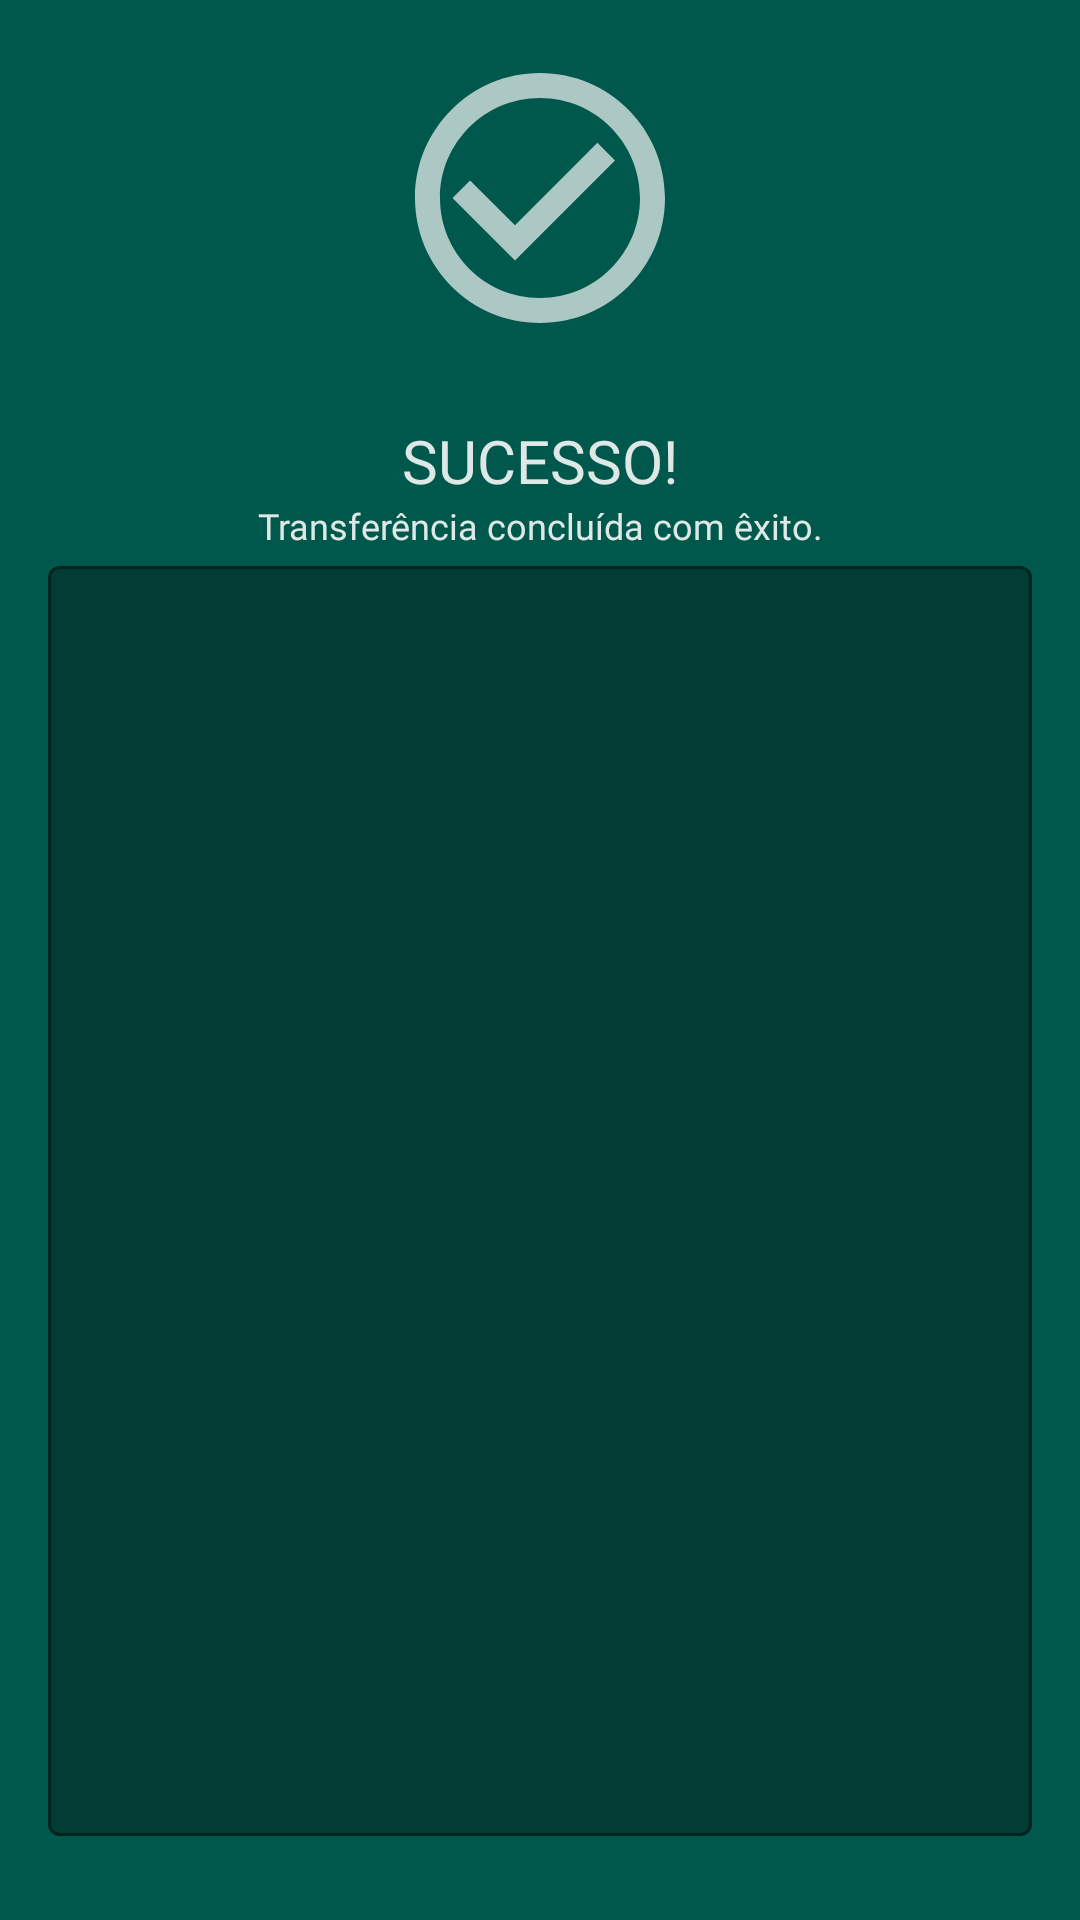

Android layout source for this screen:
<!-- AndroidManifest.xml: application theme Theme.MiritiApp -->
<!-- res/layout/alertdialog_success.xml -->
<?xml version="1.0" encoding="utf-8"?>
<LinearLayout xmlns:android="http://schemas.android.com/apk/res/android"
    xmlns:app="http://schemas.android.com/apk/res-auto"
    style="@style/ThemeOverlay.App.MaterialAlertDialog"
    android:layout_width="match_parent"
    android:layout_height="wrap_content"
    android:background="@color/colorPrimaryDark"
    android:gravity="center"
    android:orientation="vertical"
    android:padding="16dp">

    <ImageView
        android:layout_width="100dp"
        android:layout_height="100dp"
        android:layout_marginBottom="24dp"
        android:adjustViewBounds="false"
        android:cropToPadding="false"
        android:scaleType="fitCenter"
        app:srcCompat="@drawable/ic_baseline_check_circle_outline_24" />

    <TextView
        android:layout_width="match_parent"
        android:layout_height="wrap_content"
        android:fontFamily="@font/poppins_semibold"
        android:gravity="center"
        android:text="@string/TitleSuccess"
        android:textAllCaps="true"
        android:textColor="@color/TextColorLight"
        android:textSize="@dimen/TextSizeSmall" />
    <TextView
        android:layout_width="match_parent"
        android:layout_height="wrap_content"
                android:fontFamily="@font/poppins"
        android:gravity="center"
        android:text="@string/DescriptionSuccess"
        android:textAllCaps="false"
        android:textColor="@color/TextColorLight"
        android:textSize="@dimen/TextSizeSmaller" />

    <com.google.android.material.textfield.TextInputLayout

            android:layout_width="match_parent"
            android:layout_height="match_parent"
            android:layout_marginBottom="12dp"

            android:textColorHint="@color/colorPrimaryDark"
            app:boxBackgroundColor="#033C34"
            app:boxStrokeColor="@color/colorPrimaryDark"

            >

        <com.google.android.material.textfield.TextInputEditText
                android:id="@+id/InputTXID"
                android:layout_width="match_parent"
                android:layout_height="match_parent"
                android:fontFamily="@font/poppins"
                android:textColor="@color/TextColorLight"
                android:gravity="center"
                android:inputType="text"
                android:textSize="10sp" />

    </com.google.android.material.textfield.TextInputLayout>

    <LinearLayout
        android:layout_width="match_parent"
        android:layout_height="match_parent"
        android:gravity="center"
        android:orientation="horizontal"
        android:weightSum="3">

        <Button
            android:id="@+id/ButtonConfirm"
            style="?attr/materialButtonOutlinedStyle"
            android:layout_width="wrap_content"
            android:layout_height="wrap_content"
            android:text="@string/TextButtonSuccess"
            android:textAllCaps="true"
            android:textColor="@color/White"
            app:strokeColor="@color/White" />


    </LinearLayout>

</LinearLayout>
<!-- resources referenced by this layout -->
<resources>
  <color name="TextColorLight">#DEFFFFFF</color>
  <color name="White">#DEFFFFFF</color>
  <color name="colorPrimaryDark">#00574B</color>
  <dimen name="TextSizeSmall">20sp</dimen>
  <dimen name="TextSizeSmaller">12sp</dimen>
  <!-- drawable ic_baseline_check_circle_outline_24 (drawable) -->
  <vector android:height="24dp" android:tint="#ABFFFFFF"
      android:viewportHeight="24" android:viewportWidth="24"
      android:width="24dp" xmlns:android="http://schemas.android.com/apk/res/android">
      <path android:fillColor="@android:color/white" android:pathData="M16.59,7.58L10,14.17l-3.59,-3.58L5,12l5,5 8,-8zM12,2C6.48,2 2,6.48 2,12s4.48,10 10,10 10,-4.48 10,-10S17.52,2 12,2zM12,20c-4.42,0 -8,-3.58 -8,-8s3.58,-8 8,-8 8,3.58 8,8 -3.58,8 -8,8z"/>
  </vector>
  <string name="DescriptionSuccess">Transferência concluída com êxito.</string>
  <string name="TextButtonSuccess">ok</string>
  <string name="TitleSuccess">sucesso!</string>
  <style name="ThemeOverlay.App.MaterialAlertDialog" parent="ThemeOverlay.Material3.MaterialAlertDialog">
          <item name="dialogCornerRadius">32dp</item>
      </style>
  <style name="Theme.MiritiApp" parent="Theme.Material3.Light.NoActionBar">
          
          <item name="colorPrimary">@color/Orange</item>
          <item name="colorPrimaryVariant">@color/Black</item>
          <item name="colorOnPrimary">@color/White</item>
          
          <item name="colorSecondary">@color/Black</item>
          <item name="colorSecondaryVariant">@color/Black</item>
          <item name="colorOnSecondary">@color/Black</item>
          
          <item name="android:statusBarColor">@color/Red</item>
          <item name="android:windowLightStatusBar">false</item>
          
          <item name="android:textColor">@color/Black</item>
          <item name="backgroundColor">@color/BackgroundColor</item>
          <item name="colorSurface">@color/Red</item>
  
      </style>
  <color name="Orange">#BF522A</color>
  <color name="Black">#000</color>
  <color name="Red">#A61B40</color>
  <color name="BackgroundColor">#E9E9E9</color>
</resources>
